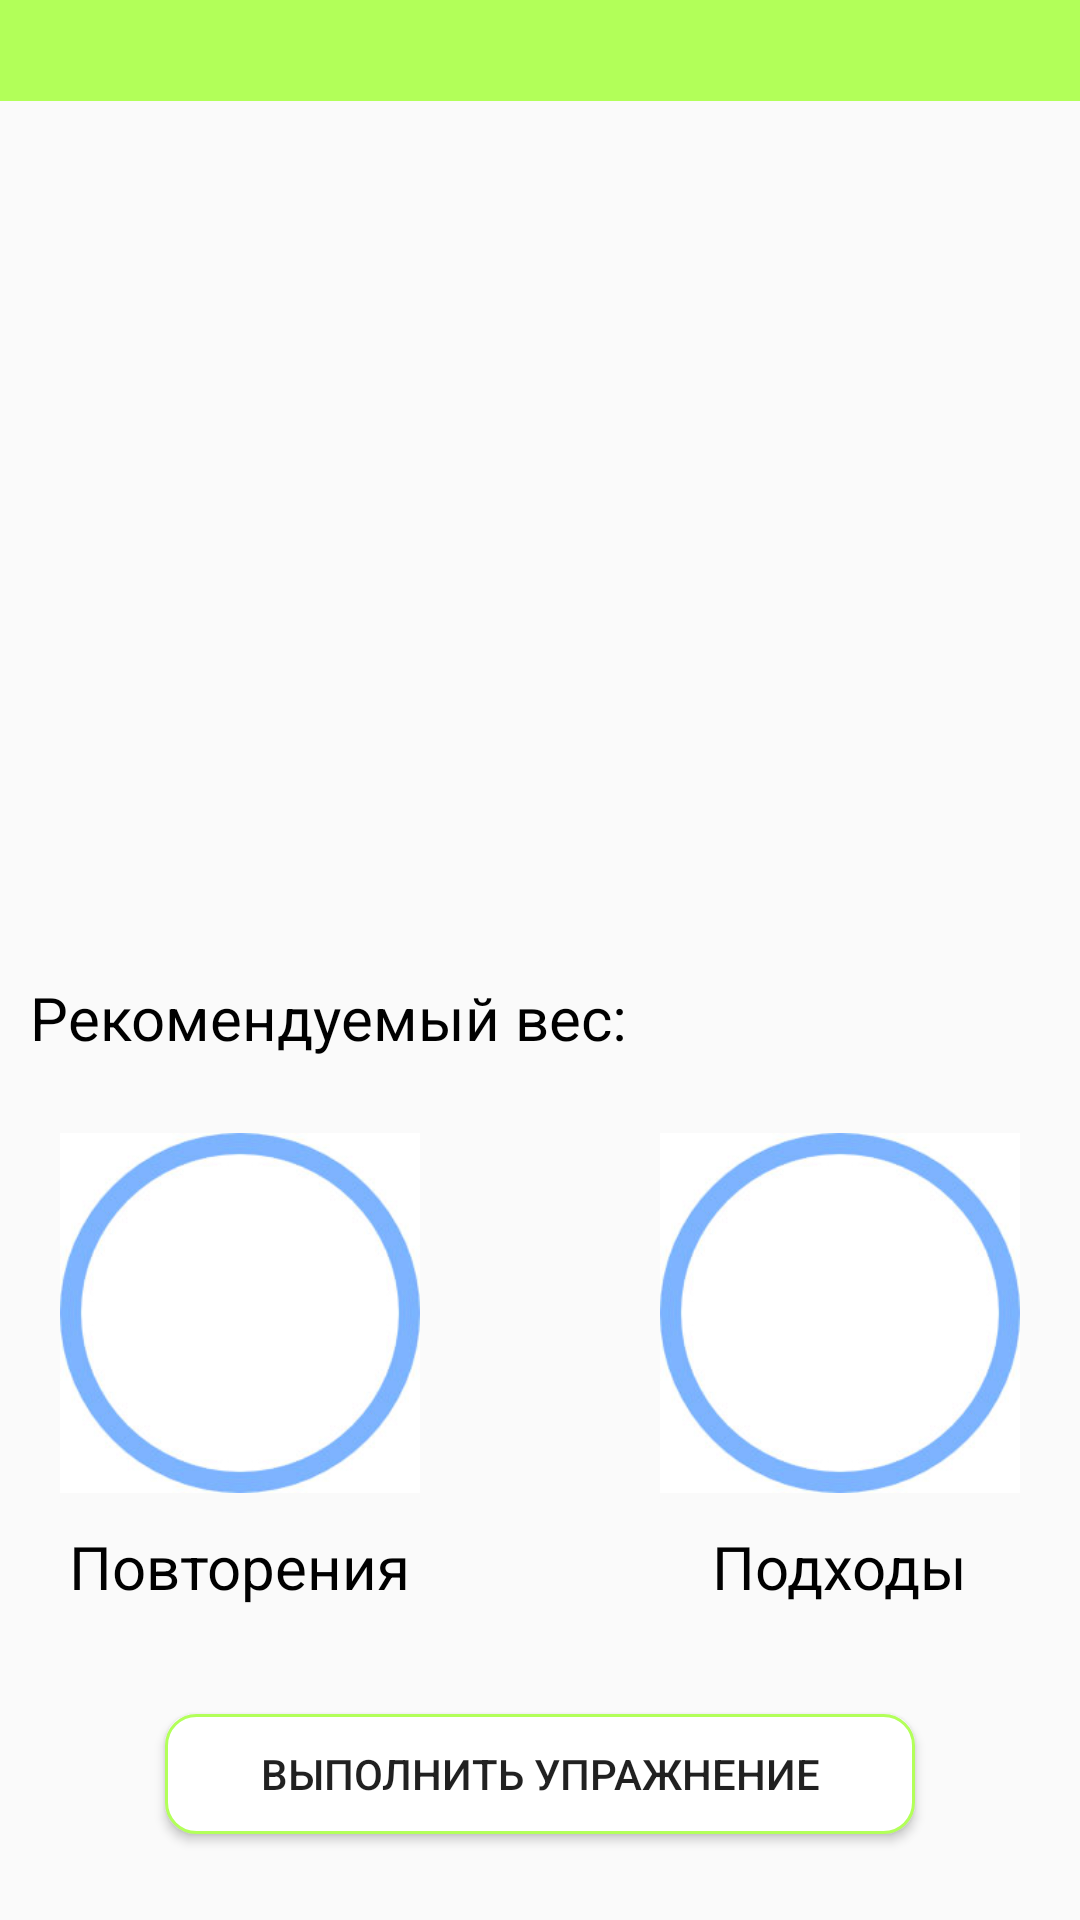

This screen was rendered from an Android layout file. Write that file and the resources it references.
<!-- AndroidManifest.xml: application theme AppTheme -->
<!-- res/layout/activity_description.xml -->
<?xml version="1.0" encoding="utf-8"?>
<androidx.constraintlayout.widget.ConstraintLayout xmlns:android="http://schemas.android.com/apk/res/android"
    xmlns:app="http://schemas.android.com/apk/res-auto"
    xmlns:tools="http://schemas.android.com/tools"
    android:layout_width="match_parent"
    android:layout_height="match_parent"
    tools:context=".DescriptionActivity">

    <ImageView
        android:id="@+id/image"
        android:src="@drawable/jimshtangi"
        android:layout_width="match_parent"
        android:layout_height="280dp"
        app:layout_constraintStart_toStartOf="parent"
        app:layout_constraintEnd_toEndOf="parent"
        app:layout_constraintTop_toBottomOf="@+id/name"
        android:layout_marginLeft="10dp"
        android:layout_marginRight="10dp"
        android:layout_marginTop="2dp"/>

    <TextView
        android:background="#B2FF59"
        android:textColor="#ffffff"
        android:id="@+id/name"
        android:textSize="25dp"
        android:gravity="center"
        android:layout_width="match_parent"
        android:layout_height="wrap_content"
        app:layout_constraintTop_toTopOf="parent"
        app:layout_constraintEnd_toEndOf="parent"
        app:layout_constraintStart_toStartOf="parent"/>

    <TextView
        style="@style/standartText"
        android:text="Рекомендуемый вес: "
        android:id="@+id/weight"
        android:layout_marginLeft="10dp"
        android:layout_marginTop="10dp"
        android:textSize="20dp"
        android:gravity="start"
        android:layout_width="match_parent"
        android:layout_height="wrap_content"
        app:layout_constraintTop_toBottomOf="@+id/image"
        app:layout_constraintEnd_toEndOf="parent"
        app:layout_constraintStart_toStartOf="parent"/>

    <ImageView
        android:id="@+id/imageLeft"
        app:layout_constraintTop_toBottomOf="@+id/weight"
        app:layout_constraintEnd_toEndOf="parent"
        app:layout_constraintStart_toStartOf="parent"
        android:layout_marginTop="25dp"
        android:layout_marginRight="200dp"
        android:src="@drawable/circle"
        android:layout_width="120dp"
        android:layout_height="120dp"/>

    <ImageView
        android:id="@+id/imageRight"
        app:layout_constraintTop_toBottomOf="@+id/weight"
        app:layout_constraintEnd_toEndOf="parent"
        app:layout_constraintStart_toStartOf="parent"
        android:layout_marginTop="25dp"
        android:layout_marginLeft="200dp"
        android:src="@drawable/circle"
        android:layout_width="120dp"
        android:layout_height="120dp"/>

    <TextView
        style="@style/standartText"
        android:id="@+id/podhod"
        android:textSize="25dp"
        android:layout_width="wrap_content"
        android:layout_height="wrap_content"
        app:layout_constraintTop_toTopOf="@+id/imageRight"
        app:layout_constraintEnd_toEndOf="parent"
        app:layout_constraintStart_toStartOf="parent"
        android:layout_marginLeft="200dp"
        android:layout_marginTop="40dp"
        />

    <TextView
        style="@style/standartText"
        android:id="@+id/repeat"
        android:textSize="25dp"
        android:layout_width="wrap_content"
        android:layout_height="wrap_content"
        app:layout_constraintTop_toTopOf="@+id/imageLeft"
        app:layout_constraintEnd_toEndOf="parent"
        app:layout_constraintStart_toStartOf="parent"
        android:layout_marginRight="200dp"
        android:layout_marginTop="40dp"
        />

        <TextView

            style="@style/standartText"
            android:text="Повторения"
            android:textSize="20dp"
            android:layout_width="wrap_content"
            android:layout_height="wrap_content"
            app:layout_constraintTop_toBottomOf="@+id/imageLeft"
            app:layout_constraintEnd_toEndOf="parent"
            app:layout_constraintStart_toStartOf="parent"
            android:layout_marginRight="200dp"
            android:layout_marginTop="11dp"
            />

        <TextView
            style="@style/standartText"
            android:text="Подходы"
            android:textSize="20dp"
            android:layout_width="wrap_content"
            android:layout_height="wrap_content"
            app:layout_constraintTop_toBottomOf="@+id/imageLeft"
            app:layout_constraintEnd_toEndOf="parent"
            app:layout_constraintStart_toStartOf="parent"
            android:layout_marginLeft="200dp"
            android:layout_marginTop="11dp"
            />


    <Button
        android:onClick="startButtonClick"
        android:background="@drawable/trainingbuttons"
        android:id="@+id/startButton"
        android:layout_width="wrap_content"
        android:layout_height="40dp"
        android:text="Выполнить упражнение"
        android:layout_marginTop="220dp"
        app:layout_constraintTop_toBottomOf="@+id/weight"
        app:layout_constraintBottom_toBottomOf="parent"
        app:layout_constraintLeft_toLeftOf="parent"
        app:layout_constraintRight_toRightOf="parent"
        android:layout_marginBottom="30dp"/>


</androidx.constraintlayout.widget.ConstraintLayout>
<!-- resources referenced by this layout -->
<resources>
  <!-- drawable circle: jpg bitmap (drawable, 8304 bytes) -->
  <!-- drawable trainingbuttons (drawable) -->
  <?xml version="1.0" encoding="utf-8"?>
  <shape xmlns:android="http://schemas.android.com/apk/res/android" android:shape="rectangle">
  
      <solid android:color="#ffffff"/>
      <corners android:radius="10dp"/>
      <stroke android:color="#B2FF59" android:width="1dp"/>
      <size android:width="250dp" android:height="40dp"/>
  
  </shape>
  <style name="standartText">
          <item name="android:textColor"> #000000</item>
      </style>
  <style name="AppTheme" parent="Theme.AppCompat.Light.NoActionBar">
          
          <item name="colorPrimary">#FFFFFF</item>
          <item name="colorPrimaryDark">#3F4241</item>
          <item name="colorAccent">@color/colorAccent</item>
      </style>
  <color name="colorAccent">#03DAC5</color>
</resources>
